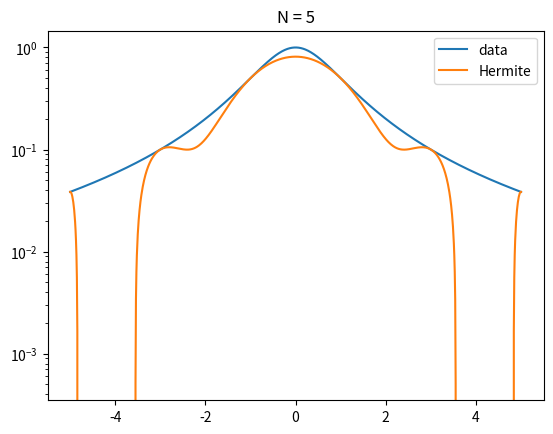
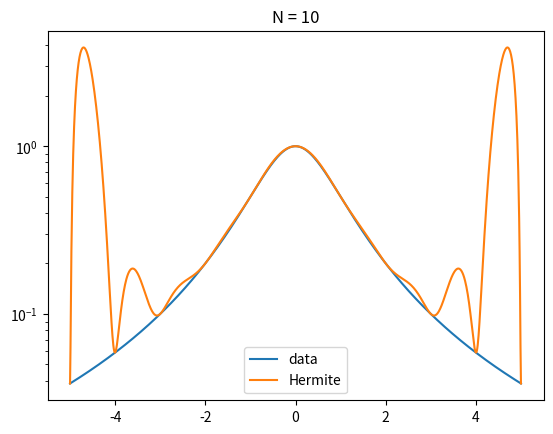
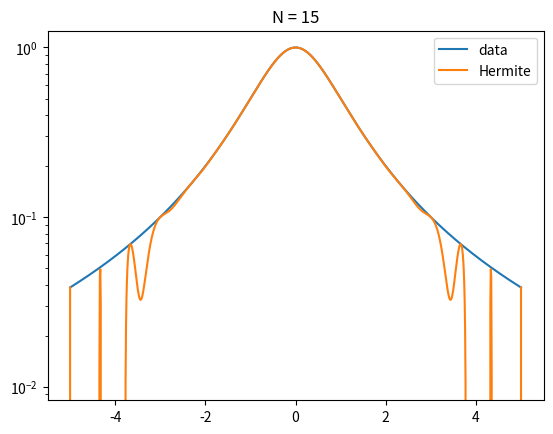
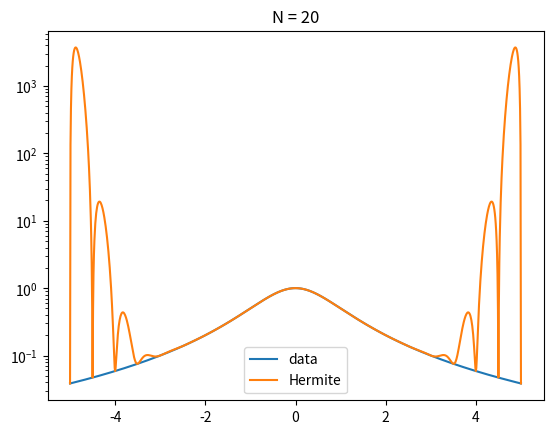

Recreate these plots in Python, in order.
"""
 This script compares the use of Lagrange and Hermite interpolation.
"""

############################################# 
"""
Copyright (C) 2025  Adrianna M. Gillman

    This program is free software: you can redistribute it and/or modify
    it under the terms of the GNU General Public License as published by
    the Free Software Foundation, either version 3 of the License, or
    (at your option) any later version.

    This program is distributed in the hope that it will be useful,
    but WITHOUT ANY WARRANTY; without even the implied warranty of
    MERCHANTABILITY or FITNESS FOR A PARTICULAR PURPOSE.  See the
    GNU General Public License for more details.

    You should have received a copy of the GNU General Public License
    along with this program.  If not, see <https://www.gnu.org/licenses/>.
"""
############################################# 


import matplotlib.pyplot as plt
import numpy as np
import numpy.linalg as la
import math

def driver():
    f = lambda x: 1./(1.+x**2)
    fp = lambda x: -2*x/(1.+x**2)**2

    for N in [5, 10, 15, 20]:
        ''' interval'''
        a = -5
        b = 5
   
        ''' create equispaced interpolation nodes'''
        xint = np.linspace(a,b,N+1)
    
        ''' create interpolation data'''
        yint = np.zeros(N+1)
        ypint = np.zeros(N+1)
        for jj in range(N+1):
            yint[jj] = f(xint[jj])
            ypint[jj] = fp(xint[jj])
    
        ''' create points for evaluating the Lagrange interpolating polynomial'''
        Neval = 1000
        xeval = np.linspace(a,b,Neval+1)
        yevalL = np.zeros(Neval+1)
        yevalH = np.zeros(Neval+1)
        for kk in range(Neval+1):
            yevalH[kk] = eval_hermite(xeval[kk],xint,yint,ypint,N)

        ''' create vector with exact values'''
        fex = np.zeros(Neval+1)
        for kk in range(Neval+1):
            fex[kk] = f(xeval[kk])
    
    
        plt.figure()
        plt.plot(xeval,fex,label = 'data')
        plt.plot(xeval,yevalH,label='Hermite')
        plt.title(f'N = {N}')
        plt.legend()
        plt.semilogy()
        plt.show()
         
    # errL = abs(yevalL-fex)
    # errH = abs(yevalH-fex)
    # plt.figure()
    # plt.semilogy(xeval,errL,'bs--',label='Lagrange')
    # plt.semilogy(xeval,errH,'c.--',label='Hermite')
    # plt.show()            


def eval_hermite(xeval,xint,yint,ypint,N):

    ''' Evaluate all Lagrange polynomials'''

    lj = np.ones(N+1)
    for count in range(N+1):
       for jj in range(N+1):
           if (jj != count):
              lj[count] = lj[count]*(xeval - xint[jj])/(xint[count]-xint[jj])

    ''' Construct the l_j'(x_j)'''
    lpj = np.zeros(N+1)
#    lpj2 = np.ones(N+1)
    for count in range(N+1):
       for jj in range(N+1):
           if (jj != count):
#              lpj2[count] = lpj2[count]*(xint[count] - xint[jj])
              lpj[count] = lpj[count]+ 1./(xint[count] - xint[jj])
              

    yeval = 0.
    
    for jj in range(N+1):
       Qj = (1.-2.*(xeval-xint[jj])*lpj[jj])*lj[jj]**2
       Rj = (xeval-xint[jj])*lj[jj]**2
#       if (jj == 0):
#         print(Qj)
         
#         print(Rj)
#         print(Qj)
#         print(xeval)
 #        return
       yeval = yeval + yint[jj]*Qj+ypint[jj]*Rj
       
    return(yeval)
       
    

       
if __name__ == '__main__':
  # run the drivers only if this is called from the command line
  driver()        
